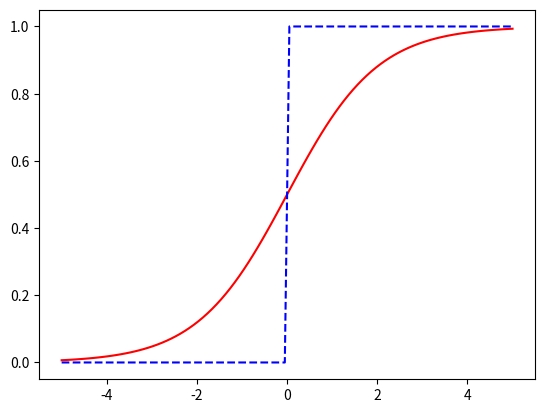

Generate this figure with matplotlib:
import numpy as np
import matplotlib.pyplot as plt

def sigmoid_function(x):
    return 0.5 + 0.5 * np.tanh(0.5 * x)

def step_function(x):
    return (x > 0).astype(float)

x = np.linspace(-5,5,100)
y1 = sigmoid_function(x)
y2 = step_function(x)

plt.plot(x,y1,color='r',linestyle='solid')
plt.plot(x,y2,color='b',linestyle='dashed')
plt.show()
